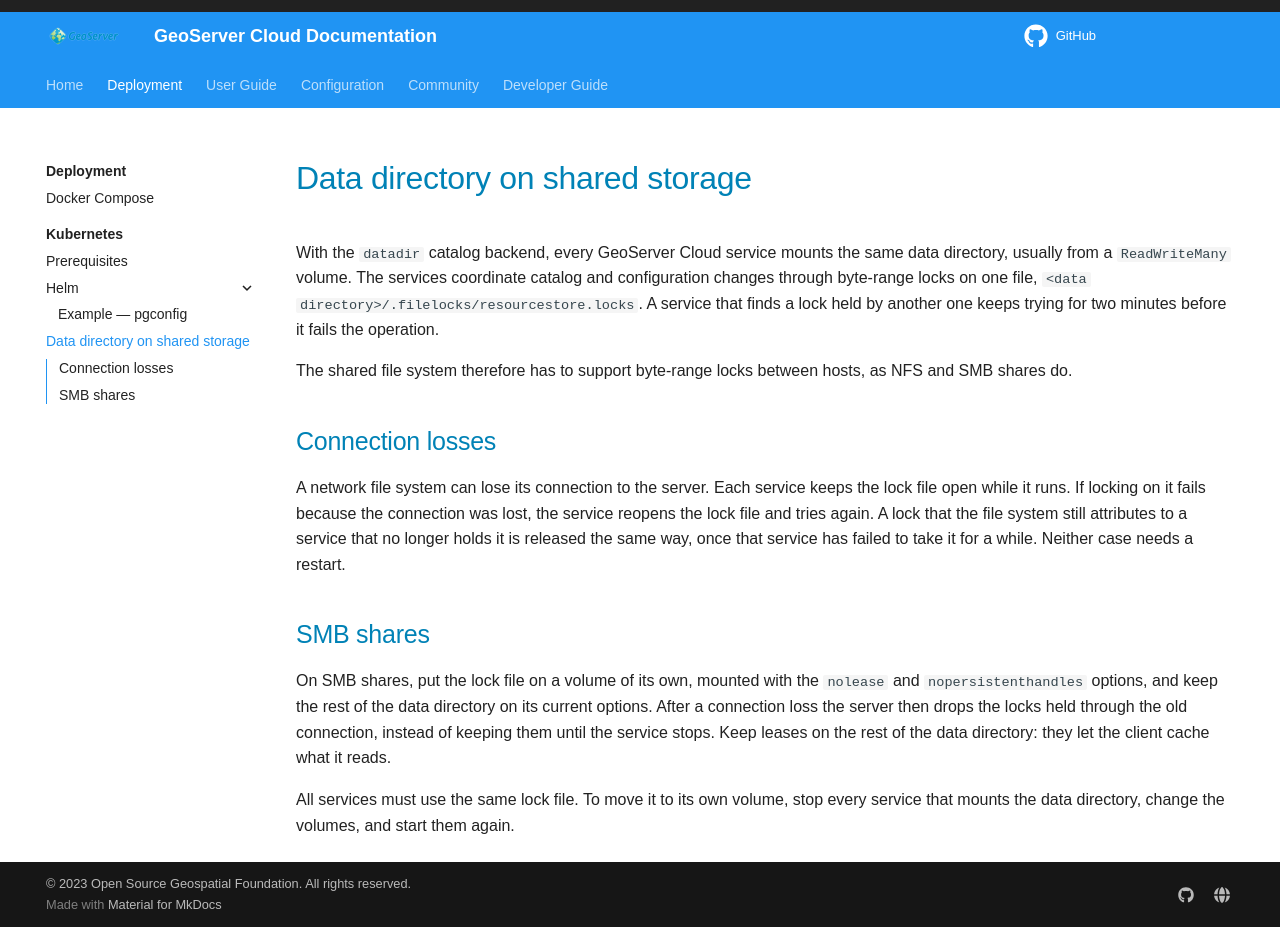

repository: veogeo/geoserver-cloud · page: deploy/kubernetes/datadir-shared-storage/index.html · generator: mkdocs

# Data directory on shared storage

With the `datadir` catalog backend, every GeoServer Cloud service mounts the same data directory, usually from a `ReadWriteMany` volume. The services coordinate catalog and configuration changes through byte-range locks on one file, `<data directory>/.filelocks/resourcestore.locks`. A service that finds a lock held by another one keeps trying for two minutes before it fails the operation.

The shared file system therefore has to support byte-range locks between hosts, as NFS and SMB shares do.

## Connection losses

A network file system can lose its connection to the server. Each service keeps the lock file open while it runs. If locking on it fails because the connection was lost, the service reopens the lock file and tries again. A lock that the file system still attributes to a service that no longer holds it is released the same way, once that service has failed to take it for a while. Neither case needs a restart.

## SMB shares

On SMB shares, put the lock file on a volume of its own, mounted with the `nolease` and `nopersistenthandles` options, and keep the rest of the data directory on its current options. After a connection loss the server then drops the locks held through the old connection, instead of keeping them until the service stops. Keep leases on the rest of the data directory: they let the client cache what it reads.

All services must use the same lock file. To move it to its own volume, stop every service that mounts the data directory, change the volumes, and start them again.
